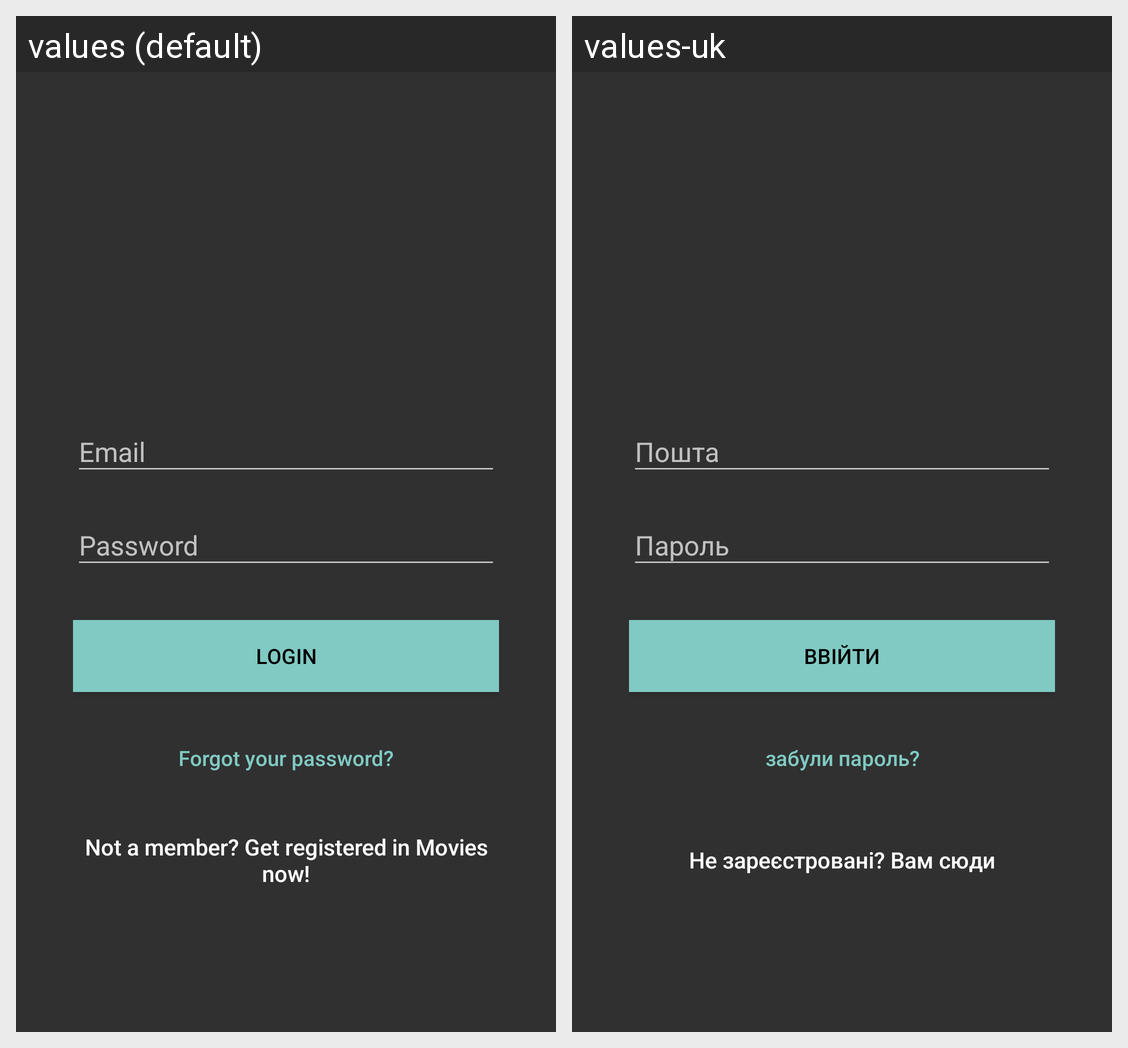

The Android screen above is rendered under two locales of the same app. Produce the string resources it draws, with the default and per-locale values.
Android screen res/layout/activity_login.xml rendered under 2 locales, left to right: values (default), values-uk. Device: Nexus 5 (rendered at 1080×1920; each locale shown at half size, 540×960, under a caption strip naming it); theme AppTheme.
Strings drawn on this screen, with the default value and each locale's value (text and hints the layout hard-codes, and strings that could not be matched under every locale, appear in the picture but are not listed):

btn_login
  values: LOGIN
  values-uk: Ввійти

btn_forgot_password
  values: Forgot your password?
  values-uk: забули пароль?

btn_link_to_register
  values: Not a member? Get registered in Movies now!
  values-uk: Не зареєстровані? Вам сюди
